Run: headless pygame with SDL's dummy video driver; simulated clock (each Clock.tick advances the game by its frame time, no real sleeping); random seed 0; keys injected as events and as key.get_pressed() state; mouse plan: one left click at the window centre at the start of phase 2, then a move to the lower-right quarter at the start of phase 3.
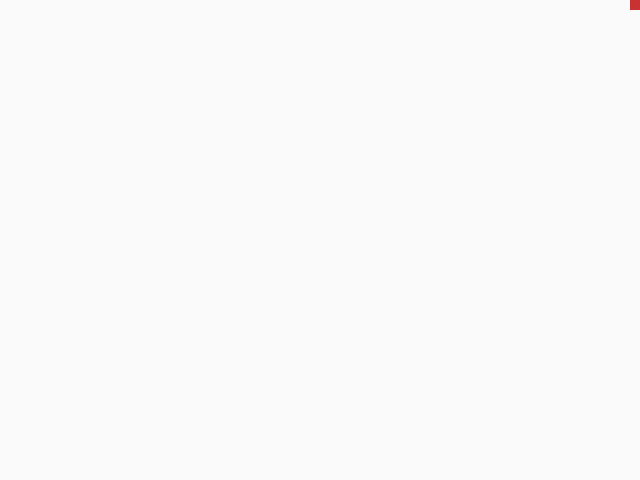
Frame 1 of 4 · flips 1–60 · no input
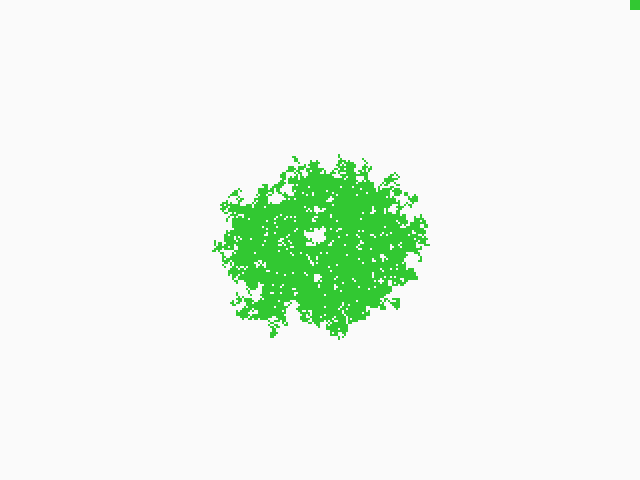
Frame 2 of 4 · flips 61–180 · clicked the window centre · tapped SPACE, RETURN · held RIGHT (→), D
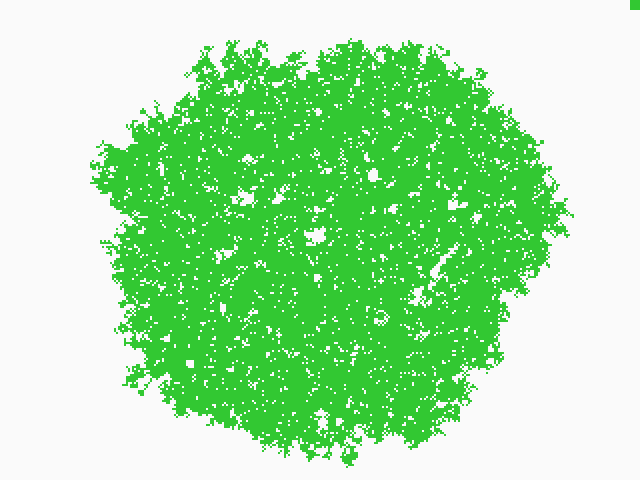
Frame 3 of 4 · flips 181–300 · moved the mouse to the lower-right quarter · held DOWN (↓), S
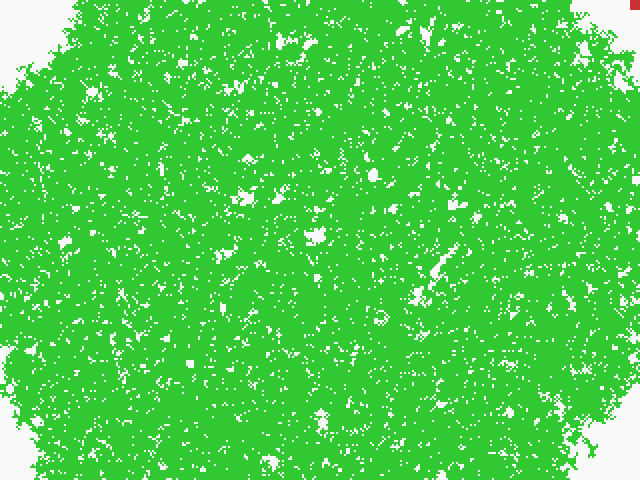
Frame 4 of 4 · flips 301–420 · held LEFT (←), A, UP (↑), W

The pygame program that drew these frames:


import os, sys
import pygame
from pygame.locals import *
import random
import math
if not pygame.font: print('Warning: fonts disabled')
if not pygame.mixer: print('Warning: sound disabled')

class WormyMain:
    """Main Class, initializes the game"""
    DEFAULT_SQUARE_SIZE = 2
    MAX_ACTIVE_WORMS = 400
    COLOR_SQUARE_SIZE = 10

    def __init__(self, width=640,height=480,square_size=DEFAULT_SQUARE_SIZE):
        pygame.init()

        if width % square_size != 0 or height % square_size != 0 :
            raise Exception("Screen Width/Height must be evenly divisible by square size")
        self.screen = pygame.display.set_mode((width, height))
        self.grid = Grid(self.screen, width, height,square_size)

        self.color_square_rect = (width-WormyMain.COLOR_SQUARE_SIZE, 0, WormyMain.COLOR_SQUARE_SIZE, WormyMain.COLOR_SQUARE_SIZE)
        self.color_wheel = ColorWormy.COLORS + ["random"]
        self.current_color_index = 0

        self.worms = []

    def color_is_random(self):
        return self.color_wheel[self.current_color_index] == "random"

    def draw_color_square(self):
        if self.color_is_random():
            loc = self.color_square_rect
            pygame.draw.rect(self.screen, Color("white"), loc)
            pygame.draw.line(self.screen,
                Color("red"),
                (loc[0], loc[1]),
                (loc[0] + WormyMain.COLOR_SQUARE_SIZE,
                    loc[1] + WormyMain.COLOR_SQUARE_SIZE))
        else:
            pygame.draw.rect(self.screen, self.current_color(), self.color_square_rect)

    def current_color(self):
        if self.color_is_random():
            return random.choice(ColorWormy.COLORS)
        return self.color_wheel[self.current_color_index]

    def run(self):
        while True:
            for event in pygame.event.get():
                if event.type == pygame.QUIT:
                    sys.exit()
                elif event.type == KEYDOWN:
                    if event.key == K_RIGHT:
                        self.current_color_index = (self.current_color_index + 1) % len(self.color_wheel)
                    if event.key == K_LEFT:
                        self.current_color_index = (self.current_color_index - 1) % len(self.color_wheel)
                    if event.key == K_n:
                        self.worms = []
                elif event.type == pygame.MOUSEBUTTONDOWN and event.button == 1:
                    square = self.grid.square_from_position(pygame.mouse.get_pos())
                    wormy = ColorWormy(self.grid,square)
                    wormy.set_color(self.current_color())
                    self.addWorm(wormy)
            self.moveWorms()
            self.draw_color_square()
            #Screen update
            pygame.display.flip()
            pygame.time.delay(10)

    def addWorm(self, worm):
        if worm is not None and len(self.worms) < self.MAX_ACTIVE_WORMS:
            self.worms.append(worm)

    def moveWorms(self):
        index = 0
        while index < len(self.worms):
            worm = self.worms[index]
            if worm.alive:
                worm.move()
                if worm.is_mature():
                    self.addWorm(worm.split())
                index += 1
            else: self.worms.pop(index)

class Wormy:
    def __init__(self, grid, square, mature_age=10):
        self.grid = grid
        self.x = square.x
        self.y = square.y
        self.mature_age = mature_age
        self.age = 0
        self.alive = True

    def forage(self):
        square = self.current_square()
        if self.alive:
            if self.finds_food(square):
                self.eat(square)
                self.age += 1
                return True
            else:
                self.alive = False
        return False

    def move(self):
        current_square = self.current_square()
        options = self.grid.adjacent_squares(current_square)
        random.shuffle(options)
        for option in options:
            if self.finds_food(option):
                self.set_square(option)
        self.forage()

    def eat(self,square):
        square.activate()

    def finds_food(self, square):
        return not square.active

    def current_square(self):
        return self.grid.square_from_index(self.x,self.y)

    def set_square(self, square):
        self.x = square.x
        self.y = square.y

    def is_mature(self):
        return self.age >= self.mature_age

    def copy_settings_into(self, worm):
        return worm

    def clone(self, square):
        return Wormy(self.grid,square)

    def split(self):
        self.age = 0
        options = self.grid.adjacent_squares(self.current_square())
        random.shuffle(options)
        for option in options:
            if self.finds_food(option):
                return self.clone(option)

class ColorWormy(Wormy):
    BLUE = ((50,50,200))
    BLACK = ((0,0,0))
    WHITE = ((250,250,250))
    RED = ((200,50,50))
    GREEN = ((50,200,50))
    COLORS = [RED, GREEN, BLUE, WHITE, BLACK]

    def color(self):
        try:
            return self.skin_color
        except:
            self.set_color(random.choice(ColorWormy.COLORS))
            return self.skin_color

    def set_color(self, color):
        self.skin_color = color

    def finds_food(self,square):
        return square.color != self.color()

    def clone(self,square):
        worm = ColorWormy(self.grid,square)
        worm.set_color(self.color())
        return worm

    def eat(self,square):
        square.set_color(self.color())

class Grid:
    def __init__(self, window, width, height, square_size=10,border=0):
        self.window = window
        self.square_size = square_size
        self.width = width
        self.height = height
        self.max_x = self.width // square_size
        self.max_y = self.height // square_size
        self.squares = []
        #Set up squares
        for y in range(0,self.max_y):
            self.squares.append([])
            for x in range(0,self.max_x):
                square = Square(self.window, x*self.square_size, y*self.square_size, self.square_size)
                square.set_index(x,y)
                self.squares[y].append(square)

    def square_from_position(self, position):
        if not self.position_in_range(position):   raise Exception("Out of range position (%d,%d)" % position)
        pointX = position[0]
        pointY = position[1]
        indexX = int(pointX / self.square_size)
        indexY = int(pointY / self.square_size)
        return self.square_from_index(indexX, indexY)

    def square_from_index(self, x, y):
        return self.squares[y][x]

    def adjacent_squares(self, square):
        options = []
        for i in range(square.y-1, square.y+2):
            for j in range(square.x-1, square.x+2):
                if (i != square.y or j != square.x) and self.index_in_range(j,i):
                    #if i == square.y or j == square.x: #only orthogonal, comment to allow diagonal
                        options.append(self.square_from_index(j,i))
        return options

    def index_in_range(self, x, y):
        return x >= 0 and y >= 0 and y < self.max_y and x < self.max_x

    def position_in_range(self, position):
        pointX = position[0]
        pointY = position[1]
        return pointX >= 0 and pointX <= self.width and pointY >= 0 and pointY <= self.height

class Square:
    COLOR_INACTIVE = ((250, 250, 250))
    COLOR_ACTIVE = ((0, 0, 200))

    def __init__(self, surface, x, y, size):
        self.posX = x
        self.posY = y
        self.size = size
        self.surface = surface
        self.active = False
        self.deactivate()

    def set_index(self, x, y):
        self.x = x
        self.y = y

    def deactivate(self):
        self.active = False
        self.set_color(self.COLOR_INACTIVE)

    def activate(self):
        self.active = True
        self.set_color(self.COLOR_ACTIVE)

    def toggle(self):
        if self.active: self.deactivate()
        else: self.activate()

    def set_color(self, color):
        self.color = color
        self.draw()

    def draw(self):
        pygame.draw.rect(self.surface, self.color, (self.posX, self.posY, self.size, self.size))

if __name__ == "__main__":
    MainWindow = WormyMain()
    MainWindow.run()
